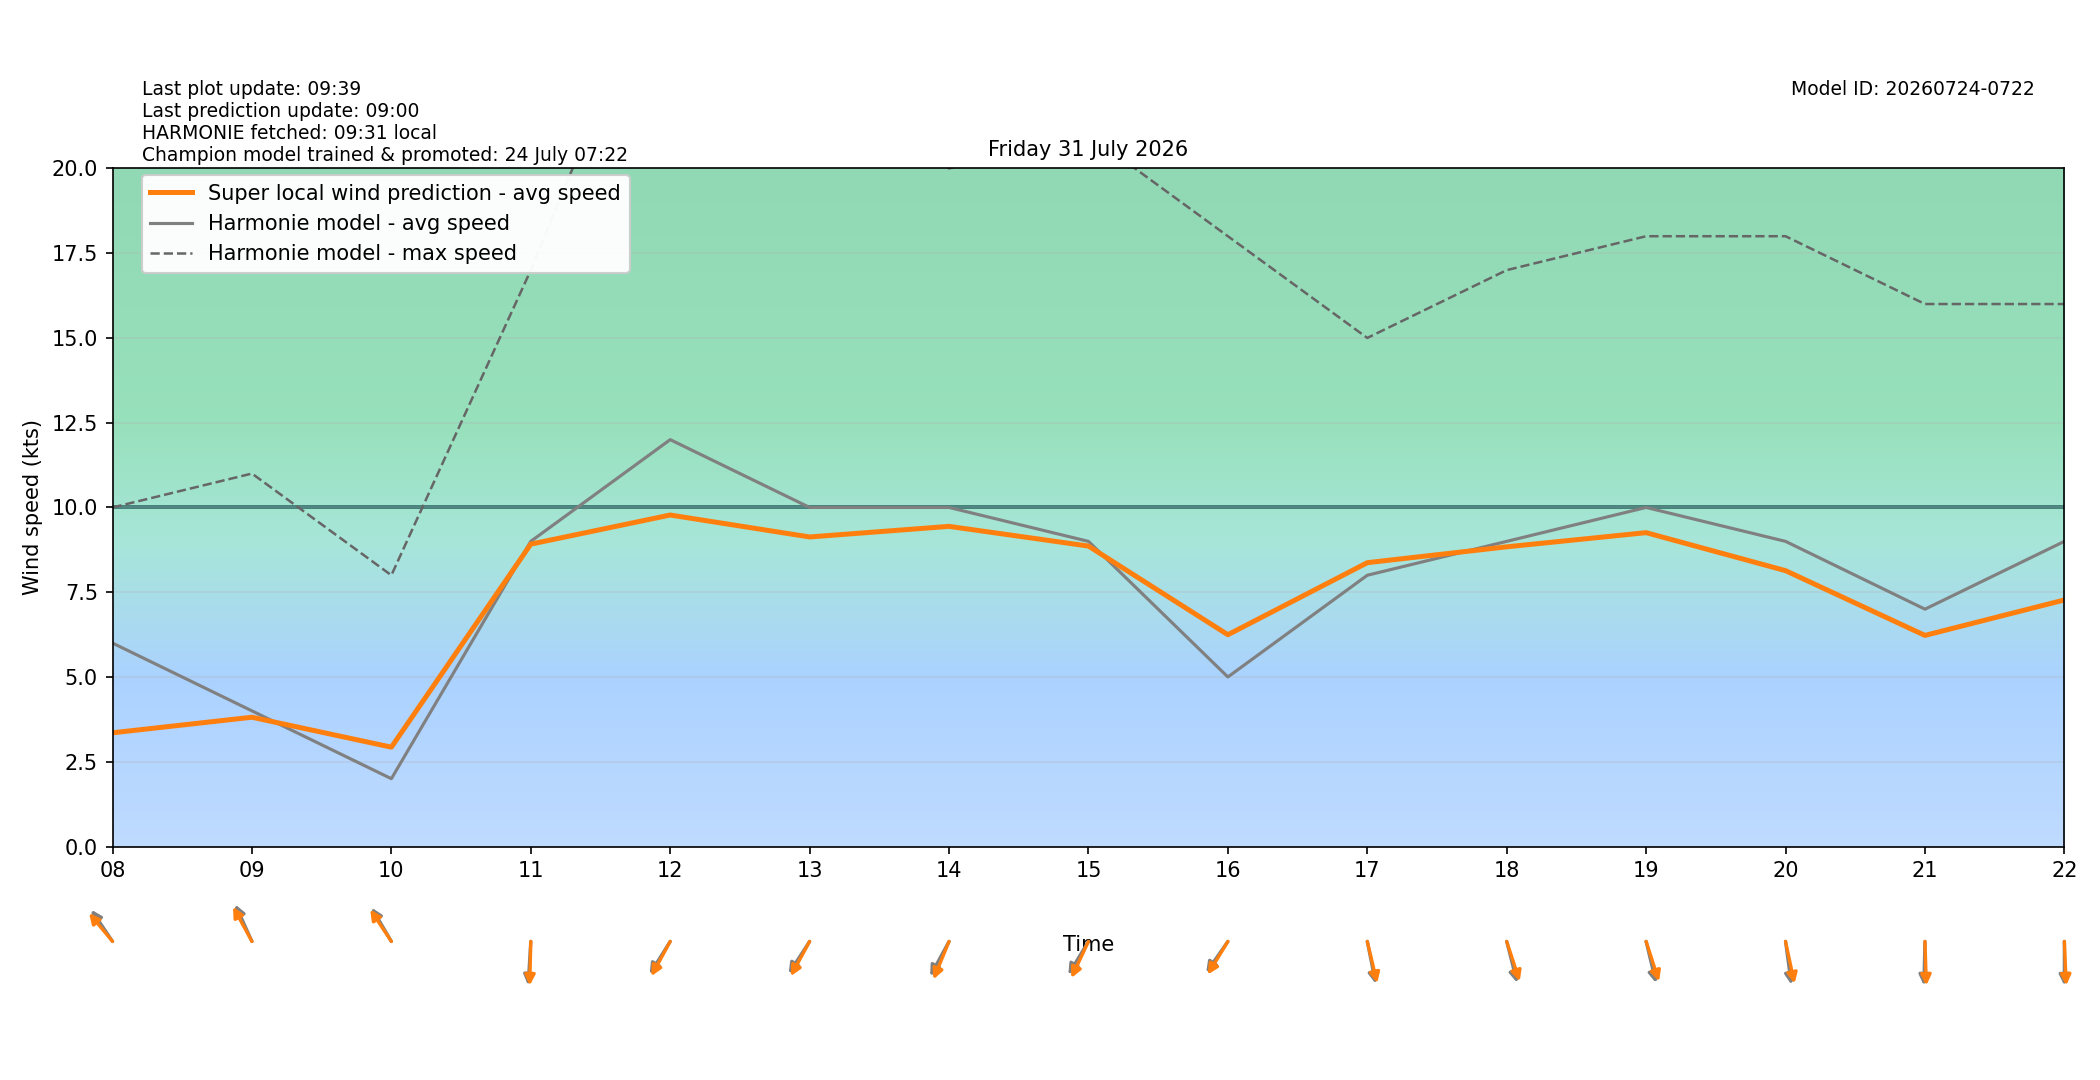

Source data for this figure (header and first rows):
target_time_utc, target_time_local, hour_utc, hour_local, forecast_wind_speed, forecast_wind_min, forecast_wind_max, lstm_pred_wind_speed, delta_speed_lstm_minus_forecast, forecast_wind_dir_deg, lstm_pred_wind_dir_deg, delta_dir_lstm_minus_forecast
2026-07-30T22:00:00Z, 2026-07-31T00:00:00+0200, 22, 00, 4.0, 4.0, 7.0, 1.953, -2.047, 43.0, 42.58, -0.4214
2026-07-30T23:00:00Z, 2026-07-31T01:00:00+0200, 23, 01, 4.0, 4.0, 7.0, 1.512, -2.488, 58.0, 55.59, -2.415
2026-07-31T00:00:00Z, 2026-07-31T02:00:00+0200, 00, 02, 3.0, 3.0, 6.0, 0.9177, -2.082, 72.0, 68.77, -3.226
2026-07-31T01:00:00Z, 2026-07-31T03:00:00+0200, 01, 03, 5.0, 5.0, 8.0, 1.228, -3.772, 83.0, 79.89, -3.107
2026-07-31T02:00:00Z, 2026-07-31T04:00:00+0200, 02, 04, 5.0, 5.0, 9.0, 1.233, -3.767, 95.0, 91.83, -3.169
2026-07-31T03:00:00Z, 2026-07-31T05:00:00+0200, 03, 05, 4.0, 4.0, 8.0, 1.051, -2.949, 100.0, 98.2, -1.801
2026-07-31T04:00:00Z, 2026-07-31T06:00:00+0200, 04, 06, 4.0, 4.0, 7.0, 1.391, -2.609, 118.0, 114.8, -3.242
2026-07-31T05:00:00Z, 2026-07-31T07:00:00+0200, 05, 07, 5.0, 5.0, 8.0, 2.341, -2.659, 132.0, 128.2, -3.807
2026-07-31T06:00:00Z, 2026-07-31T08:00:00+0200, 06, 08, 6.0, 6.0, 10.0, 3.354, -2.646, 136.0, 130, -6.026
2026-07-31T07:00:00Z, 2026-07-31T09:00:00+0200, 07, 09, 4.0, 4.0, 11.0, 3.813, -0.1871, 147.0, 141.9, -5.087
2026-07-31T08:00:00Z, 2026-07-31T10:00:00+0200, 08, 10, 2.0, 2.0, 8.0, 2.93, 0.9295, 140.0, 136.5, -3.541
2026-07-31T09:00:00Z, 2026-07-31T11:00:00+0200, 09, 11, 9.0, 9.0, 17.0, 8.918, -0.08158, 5.0, 2.032, -2.968
2026-07-31T10:00:00Z, 2026-07-31T12:00:00+0200, 10, 12, 12.0, 12.0, 27.0, 9.777, -2.223, 42.0, 38.04, -3.958
2026-07-31T11:00:00Z, 2026-07-31T13:00:00+0200, 11, 13, 10.0, 10.0, 23.0, 9.13, -0.8703, 43.0, 38.08, -4.922
2026-07-31T12:00:00Z, 2026-07-31T14:00:00+0200, 12, 14, 10.0, 10.0, 20.0, 9.442, -0.5578, 38.0, 30.65, -7.348
2026-07-31T13:00:00Z, 2026-07-31T15:00:00+0200, 13, 15, 9.0, 9.0, 21.0, 8.861, -0.1386, 41.0, 33.99, -7.01
2026-07-31T14:00:00Z, 2026-07-31T16:00:00+0200, 14, 16, 5.0, 5.0, 18.0, 6.246, 1.246, 45.0, 41.15, -3.846
2026-07-31T15:00:00Z, 2026-07-31T17:00:00+0200, 15, 17, 8.0, 8.0, 15.0, 8.371, 0.3707, 344.0, 341.1, -2.928
2026-07-31T16:00:00Z, 2026-07-31T18:00:00+0200, 16, 18, 9.0, 9.0, 17.0, 8.839, -0.161, 340.0, 334.9, -5.109
2026-07-31T17:00:00Z, 2026-07-31T19:00:00+0200, 17, 19, 10.0, 10.0, 18.0, 9.257, -0.7429, 341.0, 335.1, -5.895
2026-07-31T18:00:00Z, 2026-07-31T20:00:00+0200, 18, 20, 9.0, 9.0, 18.0, 8.136, -0.8641, 349.0, 343, -6.038
2026-07-31T19:00:00Z, 2026-07-31T21:00:00+0200, 19, 21, 7.0, 7.0, 16.0, 6.226, -0.774, 2.0, 357.4, -4.583
2026-07-31T20:00:00Z, 2026-07-31T22:00:00+0200, 20, 22, 9.0, 9.0, 16.0, 7.272, -1.728, 0.0, 356.5, -3.493
2026-07-31T21:00:00Z, 2026-07-31T23:00:00+0200, 21, 23, 6.0, 6.0, 15.0, 4.736, -1.264, 21.0, 16.46, -4.536
